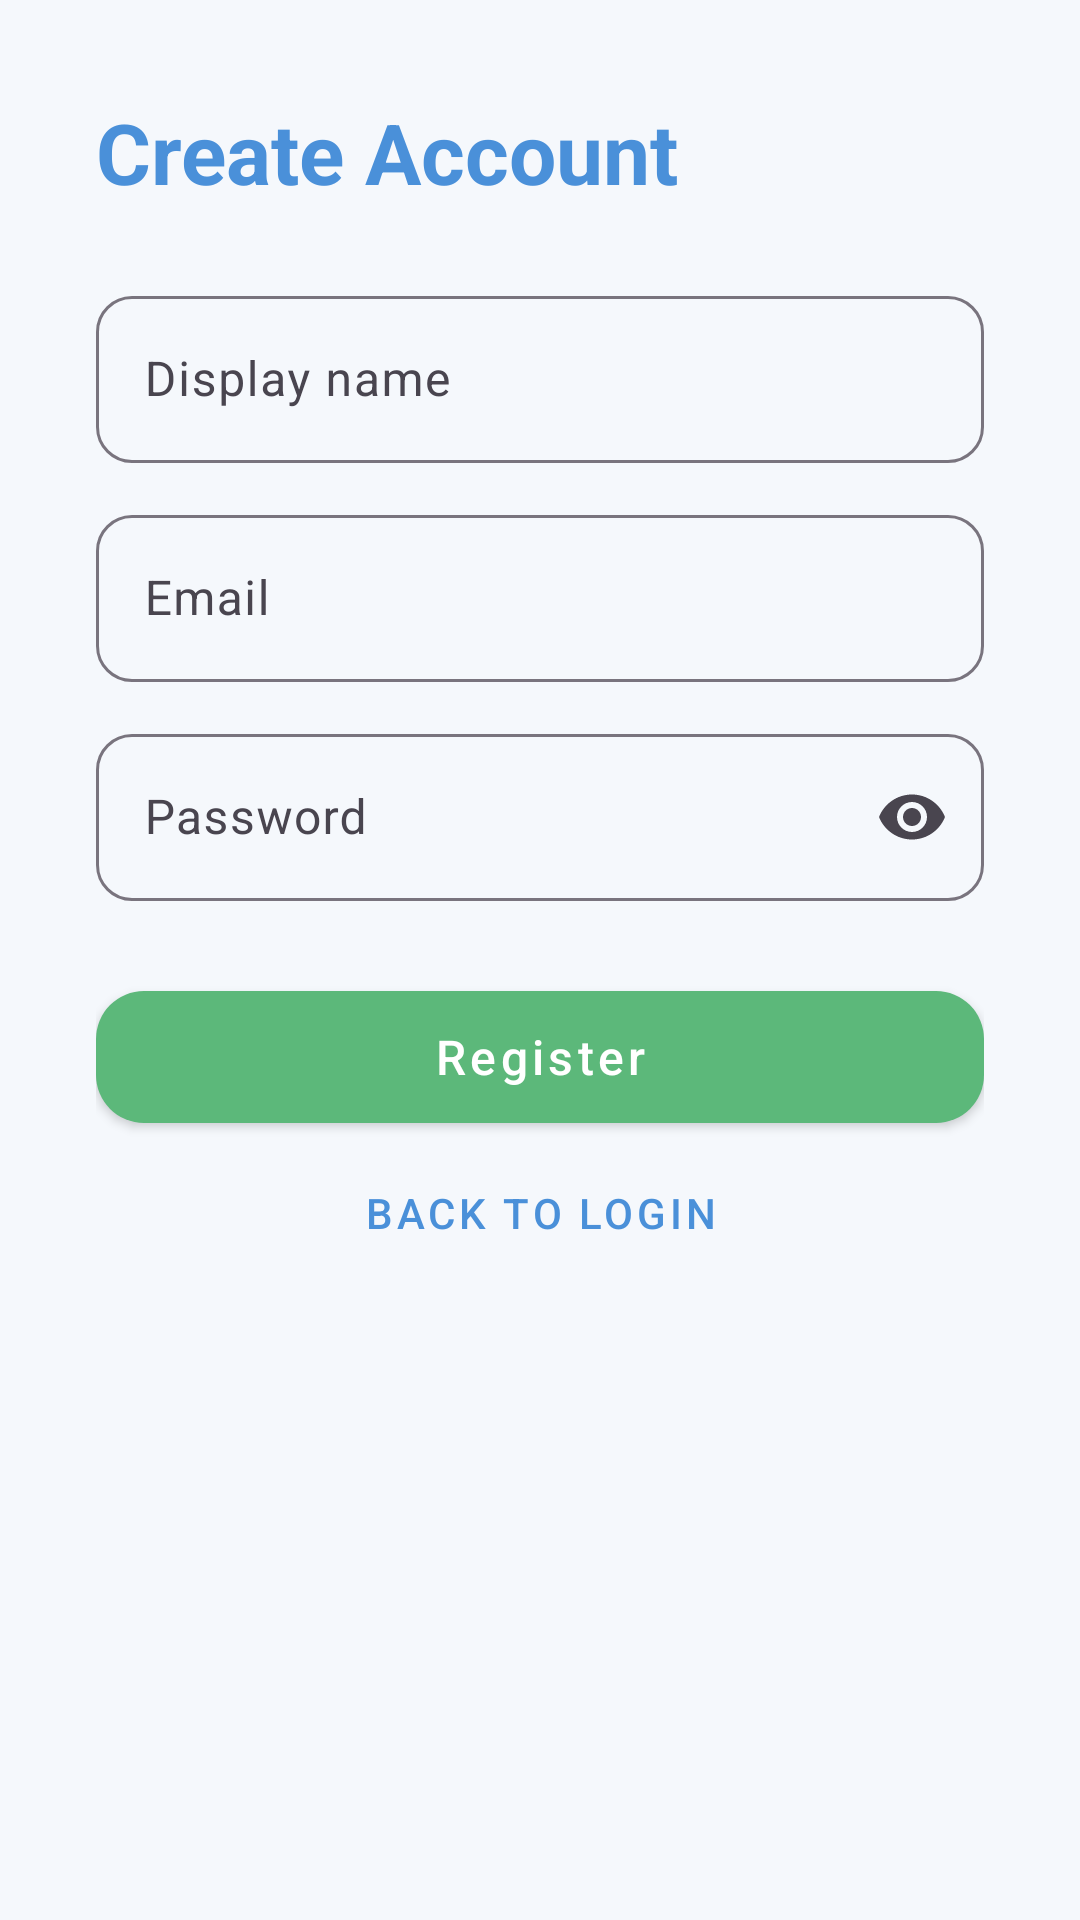

Android layout source for this screen:
<!-- AndroidManifest.xml: application theme Theme.MediBuzz -->
<!-- res/layout/activity_register.xml -->
<?xml version="1.0" encoding="utf-8"?>
<ScrollView
    xmlns:android="http://schemas.android.com/apk/res/android"
    xmlns:app="http://schemas.android.com/apk/res-auto"
    android:layout_width="match_parent"
    android:layout_height="match_parent"
    android:background="@color/background"
    android:fillViewport="true">

    <LinearLayout
        android:layout_width="match_parent"
        android:layout_height="wrap_content"
        android:orientation="vertical"
        android:padding="32dp">

        <TextView
            android:layout_width="wrap_content"
            android:layout_height="wrap_content"
            android:text="@string/create_account"
            android:textColor="@color/primary_blue"
            android:textSize="28sp"
            android:textStyle="bold" />

        <com.google.android.material.textfield.TextInputLayout
            android:layout_width="match_parent"
            android:layout_height="wrap_content"
            android:layout_marginTop="24dp"
            app:boxCornerRadiusBottomEnd="12dp"
            app:boxCornerRadiusBottomStart="12dp"
            app:boxCornerRadiusTopEnd="12dp"
            app:boxCornerRadiusTopStart="12dp">

            <com.google.android.material.textfield.TextInputEditText
                android:id="@+id/etDisplayName"
                android:layout_width="match_parent"
                android:layout_height="wrap_content"
                android:hint="@string/display_name"
                android:inputType="textCapWords" />
        </com.google.android.material.textfield.TextInputLayout>

        <com.google.android.material.textfield.TextInputLayout
            android:layout_width="match_parent"
            android:layout_height="wrap_content"
            android:layout_marginTop="12dp"
            app:boxCornerRadiusBottomEnd="12dp"
            app:boxCornerRadiusBottomStart="12dp"
            app:boxCornerRadiusTopEnd="12dp"
            app:boxCornerRadiusTopStart="12dp">

            <com.google.android.material.textfield.TextInputEditText
                android:id="@+id/etEmail"
                android:layout_width="match_parent"
                android:layout_height="wrap_content"
                android:hint="@string/email"
                android:inputType="textEmailAddress" />
        </com.google.android.material.textfield.TextInputLayout>

        <com.google.android.material.textfield.TextInputLayout
            android:layout_width="match_parent"
            android:layout_height="wrap_content"
            android:layout_marginTop="12dp"
            app:boxCornerRadiusBottomEnd="12dp"
            app:boxCornerRadiusBottomStart="12dp"
            app:boxCornerRadiusTopEnd="12dp"
            app:boxCornerRadiusTopStart="12dp"
            app:endIconMode="password_toggle">

            <com.google.android.material.textfield.TextInputEditText
                android:id="@+id/etPassword"
                android:layout_width="match_parent"
                android:layout_height="wrap_content"
                android:hint="@string/password"
                android:inputType="textPassword" />
        </com.google.android.material.textfield.TextInputLayout>

        <com.google.android.material.button.MaterialButton
            android:id="@+id/btnRegister"
            style="@style/MediBuzz.Button.Green"
            android:layout_width="match_parent"
            android:layout_height="wrap_content"
            android:layout_marginTop="24dp"
            android:text="@string/register" />

        <com.google.android.material.button.MaterialButton
            android:id="@+id/btnBackToLogin"
            style="@style/Widget.MaterialComponents.Button.TextButton"
            android:layout_width="match_parent"
            android:layout_height="wrap_content"
            android:text="@string/back_to_login" />

        <ProgressBar
            android:id="@+id/progressBar"
            android:layout_width="wrap_content"
            android:layout_height="wrap_content"
            android:layout_gravity="center"
            android:layout_marginTop="16dp"
            android:visibility="gone" />

    </LinearLayout>
</ScrollView>
<!-- resources referenced by this layout -->
<resources>
  <color name="background">#F5F8FC</color>
  <color name="primary_blue">#4A90D9</color>
  <string name="back_to_login">Back to Login</string>
  <string name="create_account">Create Account</string>
  <string name="display_name">Display name</string>
  <string name="email">Email</string>
  <string name="password">Password</string>
  <string name="register">Register</string>
  <style name="MediBuzz.Button.Green" parent="Widget.MaterialComponents.Button">
          <item name="android:textSize">16sp</item>
          <item name="android:textAllCaps">false</item>
          <item name="cornerRadius">16dp</item>
          <item name="android:minHeight">56dp</item>
          <item name="backgroundTint">@color/accent_green</item>
      </style>
  <style name="Theme.MediBuzz" parent="Theme.Material3.DayNight.NoActionBar">
          
          <item name="colorPrimary">@color/primary_blue</item>
          <item name="colorPrimaryVariant">@color/primary_blue_dark</item>
          <item name="colorOnPrimary">@color/white</item>
          <item name="colorSecondary">@color/accent_green</item>
          <item name="colorOnSecondary">@color/white</item>
          <item name="android:statusBarColor">@color/primary_blue</item>
          <item name="android:windowBackground">@color/background</item>
  
          
      </style>
  <color name="accent_green">#5CB87A</color>
  <color name="primary_blue_dark">#357ABD</color>
  <color name="white">#FFFFFF</color>
</resources>
